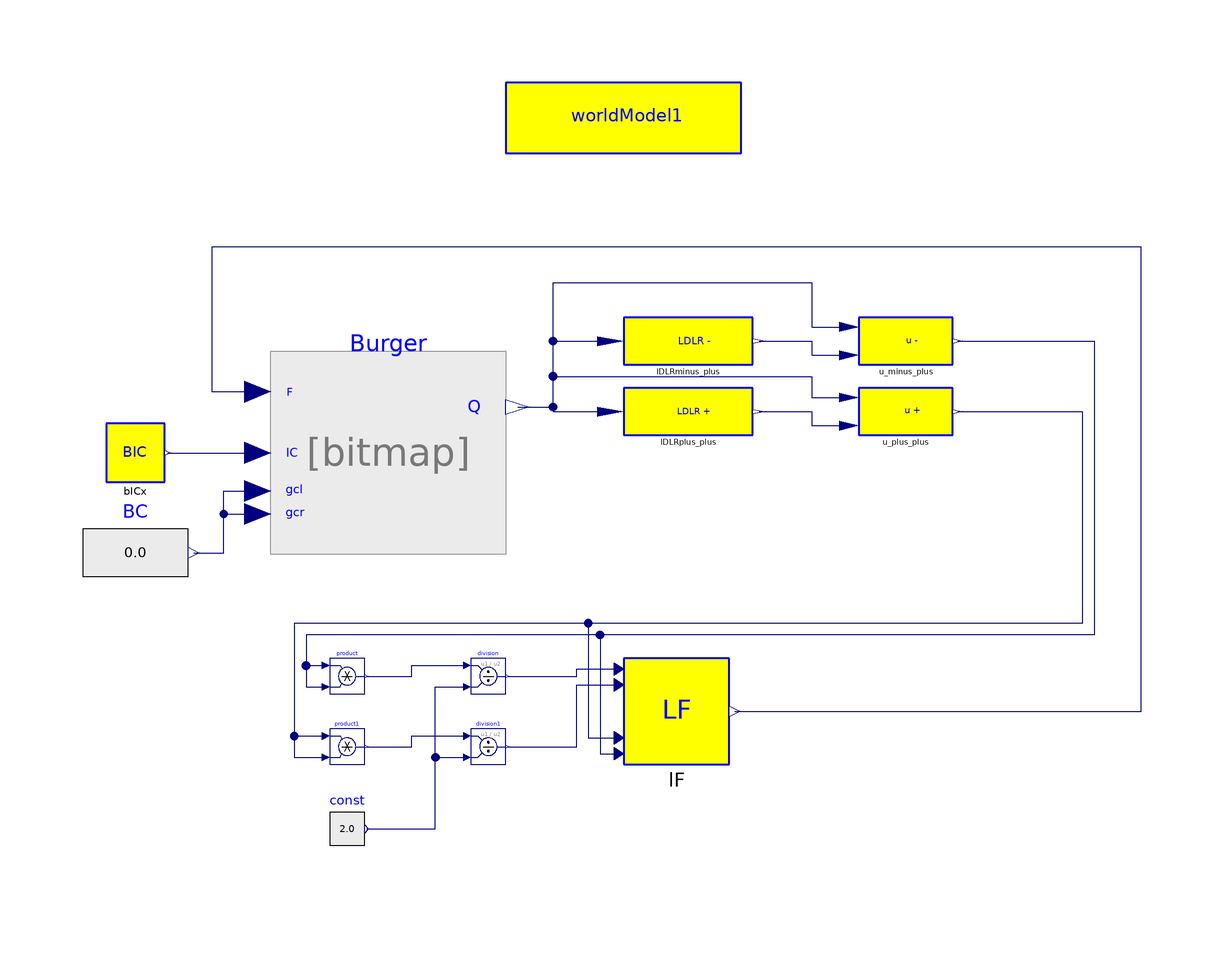

The Modelica model whose source follows is shown above as a component diagram (icons at their Placement, wires along their Line points).

model BurgerEquationLDLR
          PDE.FiniteVolume.FVMIntegrator.FVIntegrator Burger(
                                                      bcr=0,
            gcl=2,
            gcr=2,
            vb=worldModel1.gcl + 1,
            icb=worldModel1.gcl + 1,
            bcl=0)
            annotation (extent=[-60,24; -20,50]);
          PDE.FiniteVolume.LDLR.L.LDLRminus lDLRminus_plus
                                             annotation (extent=[0,52; 22,60]);
          PDE.FiniteVolume.LDLR.L.LDLRplus lDLRplus_plus
                                           annotation (extent=[0,40; 22,48]);
          PDE.FiniteVolume.LDLR.u.u_minus u_minus_plus
                                         annotation (extent=[40,52; 56,60]);
          PDE.FiniteVolume.LDLR.u.u_plus u_plus_plus
                                       annotation (extent=[40,40; 56,48]);
          annotation (Diagram, Documentation(info="<html>
<h3><font color=\"#008000\" size=5>Burger´s equation</font></h3>
<p>
Implements the inviscid Burger´s equation
</p>

<img align=middle src=\"..\\Images\\b1.png\">

<p>
The initial condition is
</p>

<img align=middle src=\"..\\Images\\b2.png\">

<p>
and boundary conditions are
</p>

<p>
<img align=middle src=\"..\\Images\\b3.png\">
</p>
<p>
<img align=middle src=\"..\\Images\\b4.png\">
</p>

<p>
The analytical solution of this problem is implemented in PDE->MOL->Examples->Burger->BAN block
</p>

</pre>
<p><b>Release Notes: </b></p>

<ul>
</html>"));
          Modelica.Blocks.Math.Product product[worldModel1.n + 1]
                             annotation (extent=[-50,-4; -44,2]);
          Modelica.Blocks.Math.Product product1[worldModel1.n + 1]
                                annotation (extent=[-50,-16; -44,-10]);
          Modelica.Blocks.Math.Division division[worldModel1.n + 1]
                                annotation (extent=[-26,-4; -20,2]);
          Modelica.Blocks.Math.Division division1[worldModel1.n + 1]
                                annotation (extent=[-26,-16; -20,-10]);
          Modelica.Blocks.Sources.RealExpression const[worldModel1.n + 1](y=2.0)
            annotation (extent=[-50,-34; -44,-20]);
          PDE.FiniteVolume.Fluxes.LaxFriedrichFlux.LF lF(
                                              alpha=0.9)
                                annotation (extent=[0,-16; 18,2]);
          inner World.worldModel worldModel1(
            gcl=2,
            gcr=2,
            n=40)
            annotation (extent=[-20,88; 20,100]);
          MOL.Examples.Burger.BICx bICx annotation (extent=[-88,32; -78,42]);
          Modelica.Blocks.Sources.RealExpression BC[2]
            annotation (extent=[-92,10; -74,30]);
        equation
          connect(Burger.y, lDLRminus_plus.u)    annotation (points=[-18,44.8;
                -12,44.8; -12,56; -2.2,56], style(color=74, rgbcolor={0,0,127}));
          connect(Burger.y, lDLRplus_plus.u)    annotation (points=[-18,44.8;
                -12,44.8; -12,44; -2.2,44],
                                        style(color=74, rgbcolor={0,0,127}));
          connect(Burger.y, u_minus_plus.u)    annotation (points=[-18,44.8; -12,
                44.8; -12,66; 32,66; 32,58.4; 38.4,58.4], style(color=74,
                rgbcolor={0,0,127}));
          connect(Burger.y, u_plus_plus.u)    annotation (points=[-18,44.8; -12,
                44.8; -12,50; 32,50; 32,46.4; 38.4,46.4], style(color=74,
                rgbcolor={0,0,127}));
          connect(lDLRminus_plus.y, u_minus_plus.u1) annotation (points=[23.1,56;
                32,56; 32,53.6; 38.4,53.6], style(color=74, rgbcolor={0,0,127}));
          connect(lDLRplus_plus.y, u_plus_plus.u1) annotation (points=[23.1,44;
                32,44; 32,41.6; 38.4,41.6], style(color=74, rgbcolor={0,0,127}));
          connect(u_minus_plus.y, product.u1) annotation (points=[56.8,56; 80,
                56; 80,6; -54,6; -54,0.8; -50.6,0.8],
                                            style(color=74, rgbcolor={0,0,127}));
          connect(u_minus_plus.y, product.u2) annotation (points=[56.8,56; 80,
                56; 80,6; -54,6; -54,-2.8; -50.6,-2.8],
                                                    style(color=74, rgbcolor={0,0,
                  127}));
          connect(u_plus_plus.y, product1.u1) annotation (points=[56.8,44; 78,
                44; 78,8; -56,8; -56,-11.2; -50.6,-11.2],
                                                      style(color=74, rgbcolor={0,
                  0,127}));
          connect(u_plus_plus.y, product1.u2) annotation (points=[56.8,44; 78,
                44; 78,8; -56,8; -56,-14.8; -50.6,-14.8],
                                                      style(color=74, rgbcolor={0,
                  0,127}));
          connect(product.y, division.u1) annotation (points=[-43.7,-1; -36,-1;
                -36,0.8; -26.6,0.8], style(color=74, rgbcolor={0,0,127}));
          connect(product1.y, division1.u1) annotation (points=[-43.7,-13; -36,
                -13; -36,-11.2; -26.6,-11.2], style(color=74, rgbcolor={0,0,127}));
          connect(const.y, division.u2) annotation (points=[-43.7,-27; -32,-27;
                -32,-2.8; -26.6,-2.8], style(color=74, rgbcolor={0,0,127}));
          connect(const.y, division1.u2) annotation (points=[-43.7,-27; -32,-27;
                -32,-14.8; -26.6,-14.8], style(color=74, rgbcolor={0,0,127}));
          connect(division.y, lF.u) annotation (points=[-19.7,-1; -8,-1; -8,0.2;
                -0.81,0.2], style(color=74, rgbcolor={0,0,127}));
          connect(division1.y, lF.u1) annotation (points=[-19.7,-13; -8,-13; -8,
                -2.5; -0.81,-2.5], style(color=74, rgbcolor={0,0,127}));
          connect(u_plus_plus.y, lF.u2) annotation (points=[56.8,44; 78,44; 78,
                8; -6,8; -6,-11.5; -0.81,-11.5],
                                              style(color=74, rgbcolor={0,0,127}));
          connect(u_minus_plus.y, lF.u3) annotation (points=[56.8,56; 80,56; 80,
                6; -4,6; -4,-14.2; -0.81,-14.2],
                                              style(color=74, rgbcolor={0,0,127}));
          connect(lF.y, Burger.u)          annotation (points=[18.9,-7; 88,-7; 88,
                72; -70,72; -70,47.4; -62.2,47.4], style(color=74, rgbcolor={0,0,
                  127}));
          connect(BC.y, Burger.u3) annotation (points=[-73.1,20; -68,20; -68,
                30.5; -62.2,30.5], style(color=74, rgbcolor={0,0,127}));
          connect(BC.y, Burger.u4) annotation (points=[-73.1,20; -68,20; -68,
                26.6; -62.2,26.6], style(color=74, rgbcolor={0,0,127}));
          connect(bICx.y, Burger.u2) annotation (points=[-77.5,37; -70.75,37;
                -70.75,37; -62.2,37], style(color=74, rgbcolor={0,0,127}));
        end BurgerEquationLDLR;